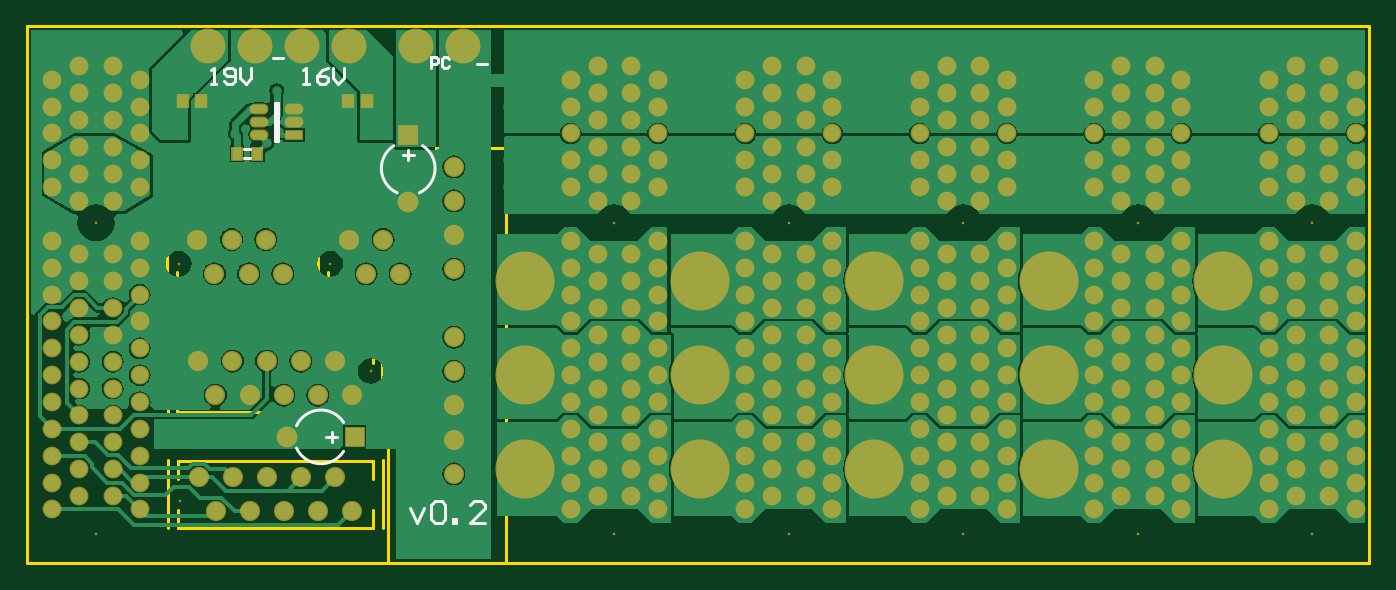
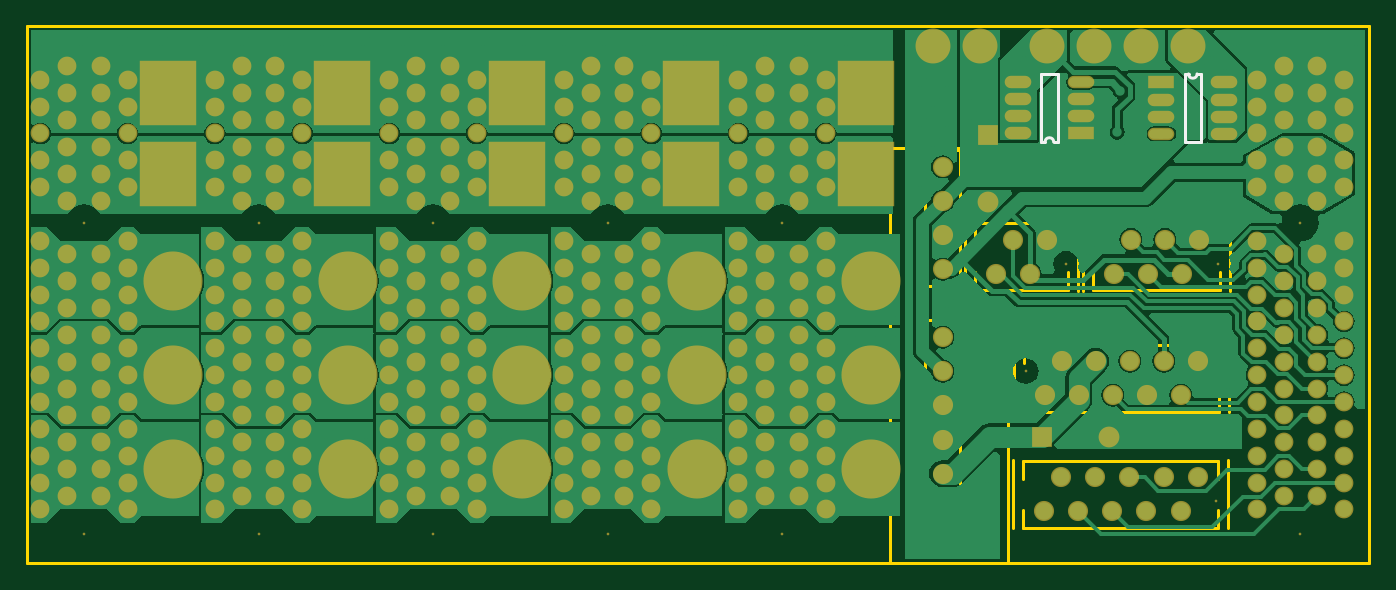
Circuit board: 8 layer files. Board 25.3 x 30.9 mm.
- bottom_copper: bldc_robot_main_adapter_board.GBL (49347 bytes)
- bottom_silk: bldc_robot_main_adapter_board.GBO (393 bytes)
- bottom_mask: bldc_robot_main_adapter_board.GBS (10291 bytes)
- outline: bldc_robot_main_adapter_board.GKO (164 bytes)
- outline: bldc_robot_main_adapter_board.GM1 (1092 bytes)
- top_copper: bldc_robot_main_adapter_board.GTL (50500 bytes)
- top_silk: bldc_robot_main_adapter_board.GTO (1677 bytes)
- top_mask: bldc_robot_main_adapter_board.GTS (10074 bytes)

=== bottom_copper: bldc_robot_main_adapter_board.GBL (49347 bytes, source omitted) ===
=== bottom_silk: bldc_robot_main_adapter_board.GBO ===
G04 Layer_Color=32896*
%FSLAX24Y24*%
%MOIN*%
G70*
G01*
G75*
%ADD31C,0.0079*%
D31*
X5056Y14344D02*
G03*
X5306Y14344I125J0D01*
G01*
X9511Y12348D02*
G03*
X9261Y12348I-125J0D01*
G01*
X5423Y12344D02*
Y14344D01*
X4939Y12344D02*
X5423D01*
X4939D02*
Y14344D01*
X5056D01*
X5306D02*
X5423D01*
X9144Y12348D02*
Y14348D01*
X9628D01*
Y12348D02*
Y14348D01*
X9511Y12348D02*
X9628D01*
X9144D02*
X9261D01*
M02*

=== bottom_mask: bldc_robot_main_adapter_board.GBS (10291 bytes, source omitted) ===
=== outline: bldc_robot_main_adapter_board.GKO ===
G04 Layer_Color=16711935*
%FSLAX24Y24*%
%MOIN*%
G70*
G01*
G75*
%ADD31C,0.0079*%
D31*
X-0Y-0D02*
X39370D01*
Y15748D01*
X-0D02*
X39370D01*
X-0Y-0D02*
Y15748D01*
M02*

=== outline: bldc_robot_main_adapter_board.GM1 ===
G04 Layer_Color=16711935*
%FSLAX24Y24*%
%MOIN*%
G70*
G01*
G75*
%ADD31C,0.0079*%
D31*
X14055Y0D02*
Y12165D01*
X12008D02*
X14055D01*
X10591Y0D02*
Y7087D01*
X12008D01*
Y12165D01*
X12020Y2122D02*
Y7122D01*
Y2122D02*
X13020D01*
Y7122D01*
X12020D02*
X13020D01*
X12020Y8122D02*
Y12122D01*
Y8122D02*
X13020D01*
Y12122D01*
X12020D02*
X13020D01*
X4388Y9441D02*
Y9972D01*
Y8004D02*
Y8535D01*
X8112Y8004D02*
Y8535D01*
Y9441D02*
Y9972D01*
X4388D02*
X8112D01*
X4388Y8004D02*
X8112D01*
X4104Y7988D02*
Y9988D01*
X8396Y7988D02*
Y9988D01*
X8837Y8004D02*
X11561D01*
X8837Y9972D02*
X11561D01*
Y9441D02*
Y9972D01*
Y8004D02*
Y8535D01*
X8837Y8004D02*
Y8535D01*
Y9441D02*
Y9972D01*
X8545Y7988D02*
Y9988D01*
X11852Y7988D02*
Y9988D01*
X4128Y4421D02*
Y6421D01*
X10427Y4421D02*
Y6421D01*
X10140Y4437D02*
Y4969D01*
Y5874D02*
Y6406D01*
X4415Y5874D02*
Y6406D01*
Y4437D02*
Y4969D01*
Y4437D02*
X10140D01*
X4415Y6406D02*
X10140D01*
X10439Y1020D02*
Y3020D01*
X4140Y1020D02*
Y3020D01*
X4427Y2472D02*
Y3004D01*
Y1035D02*
Y1567D01*
X10152Y1035D02*
Y1567D01*
Y2472D02*
Y3004D01*
X4427D02*
X10152D01*
X4427Y1035D02*
X10152D01*
M02*

=== top_copper: bldc_robot_main_adapter_board.GTL (50500 bytes, source omitted) ===
=== top_silk: bldc_robot_main_adapter_board.GTO ===
G04 Layer_Color=65535*
%FSLAX24Y24*%
%MOIN*%
G70*
G01*
G75*
%ADD31C,0.0079*%
%ADD32C,0.0098*%
D31*
X9286Y4124D02*
G03*
X7906Y4028I-664J-423D01*
G01*
Y3373D02*
G03*
X9286Y3278I716J327D01*
G01*
X10758Y12239D02*
G03*
X10854Y10859I423J-664D01*
G01*
X11509D02*
G03*
X11604Y12239I-327J716D01*
G01*
X7270Y12372D02*
X7368D01*
X7270D02*
Y13494D01*
X7368D01*
Y12372D02*
Y13494D01*
X6378Y11870D02*
X6535D01*
X6378Y12146D02*
X6535D01*
X5394Y14055D02*
X5551D01*
X5472D01*
Y14527D01*
X5394Y14449D01*
X5787Y14134D02*
X5866Y14055D01*
X6023D01*
X6102Y14134D01*
Y14449D01*
X6023Y14527D01*
X5866D01*
X5787Y14449D01*
Y14370D01*
X5866Y14291D01*
X6102D01*
X6260Y14527D02*
Y14213D01*
X6417Y14055D01*
X6574Y14213D01*
Y14527D01*
X8110Y14055D02*
X8268D01*
X8189D01*
Y14527D01*
X8110Y14449D01*
X8819Y14527D02*
X8661Y14449D01*
X8504Y14291D01*
Y14134D01*
X8583Y14055D01*
X8740D01*
X8819Y14134D01*
Y14213D01*
X8740Y14291D01*
X8504D01*
X8976Y14527D02*
Y14213D01*
X9134Y14055D01*
X9291Y14213D01*
Y14527D01*
X11850Y14528D02*
Y14842D01*
X12008D01*
X12060Y14790D01*
Y14685D01*
X12008Y14633D01*
X11850D01*
X12375Y14790D02*
X12323Y14842D01*
X12218D01*
X12165Y14790D01*
Y14580D01*
X12218Y14528D01*
X12323D01*
X12375Y14580D01*
X11024Y11968D02*
X11338D01*
X11181Y12126D02*
Y11811D01*
X8780Y3701D02*
X9094D01*
X8937Y3858D02*
Y3543D01*
X7205Y14803D02*
X7520D01*
X13189Y14646D02*
X13504D01*
D32*
X11220Y1601D02*
X11430Y1181D01*
X11640Y1601D01*
X11850Y1706D02*
X11955Y1811D01*
X12165D01*
X12270Y1706D01*
Y1286D01*
X12165Y1181D01*
X11955D01*
X11850Y1286D01*
Y1706D01*
X12480Y1181D02*
Y1286D01*
X12585D01*
Y1181D01*
X12480D01*
X13424D02*
X13005D01*
X13424Y1601D01*
Y1706D01*
X13320Y1811D01*
X13110D01*
X13005Y1706D01*
M02*

=== top_mask: bldc_robot_main_adapter_board.GTS (10074 bytes, source omitted) ===
